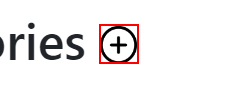
Workflow: Iteration through categories sheet

Step 1: click on the image in window 'Categories - Connected Office: Device Management' (chrome.exe)

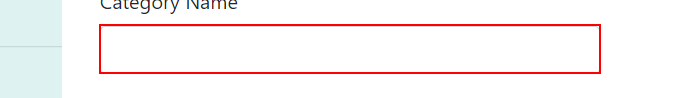
Step 2: type "row[field_index].ToString()" into the text box in window 'Create Category - Connected Office: Device Management' (chrome.exe)

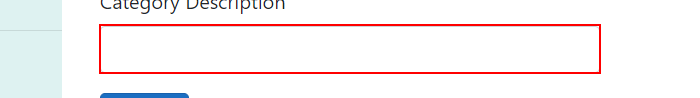
Step 3: type "row[field_index].ToString()" into the text box in window 'Create Category - Connected Office: Device Management' (chrome.exe)

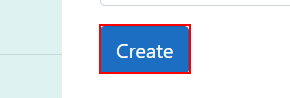
Step 4: click on the text box in window 'Create Category - Connected Office: Device Management' (chrome.exe)

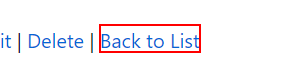
Step 5: click on the link 'Back to List' in window 'Category Details - Connected Office: Device Management' (chrome.exe)
